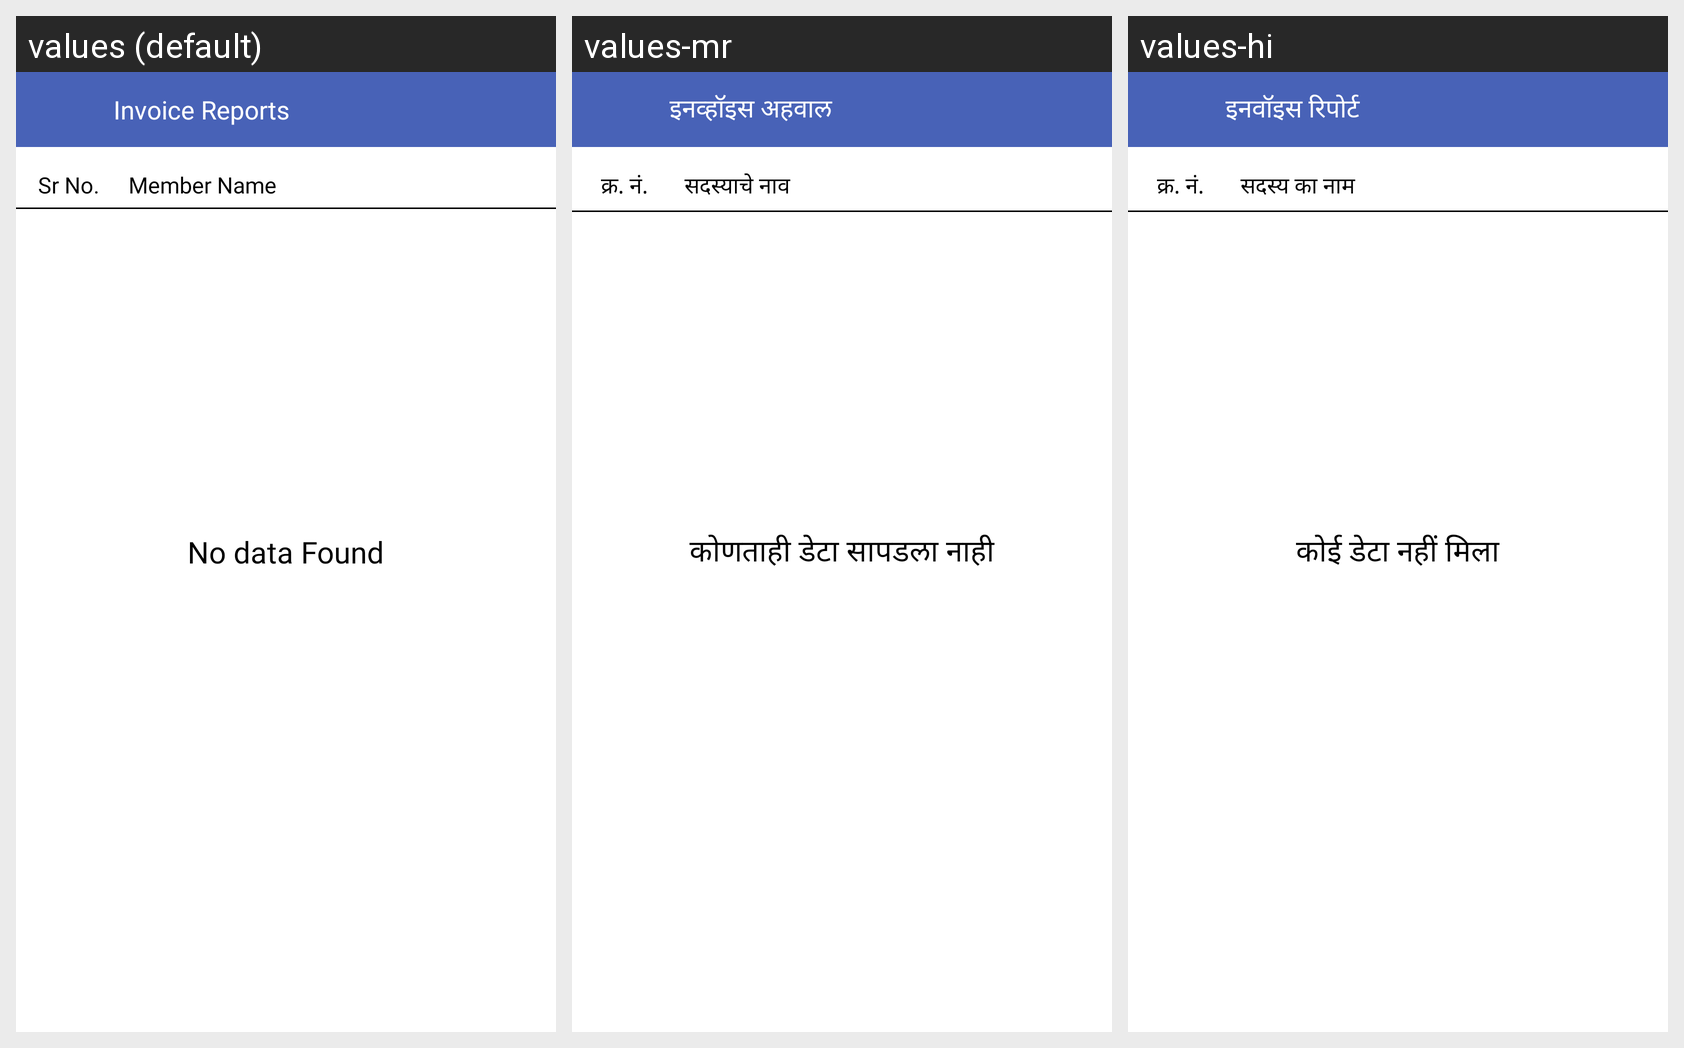

This grid shows one Android layout under several languages. Give, for every string resource on the screen, its name, the default text and each shown locale's text.
Android screen res/layout/fragment_invoice_mess_member_report_list.xml rendered under 3 locales, left to right: values (default), values-mr, values-hi. Device: Nexus 5 (rendered at 1080×1920; each locale shown at half size, 540×960, under a caption strip naming it); theme AppTheme.
Strings drawn on this screen, with the default value and each locale's value (text and hints the layout hard-codes, and strings that could not be matched under every locale, appear in the picture but are not listed):

ui_invoice_reports
  values: Invoice Reports
  values-mr: इनव्हॉइस अहवाल
  values-hi: इनवॉइस रिपोर्ट

ui_sr_no_2
  values: Sr No.
  values-mr: क्र. नं.
  values-hi: क्र. नं.

ui_member_name
  values: Member Name
  values-mr: सदस्याचे नाव
  values-hi: सदस्य का नाम

ui_no_data_found
  values: No data Found
  values-mr: कोणताही डेटा सापडला नाही
  values-hi: कोई डेटा नहीं मिला
